Labelled photos from "pokedex_cnn", an image-classification folder in erickdsama/pokedex_cnn. The possible labels are: beedrill, blastoise, bulbasaur, butterfree, caterpie, charizard, charmander, charmeleon, ivysaur, kakuna, metapod, squirtle, venusaur, wartortle, weedle.

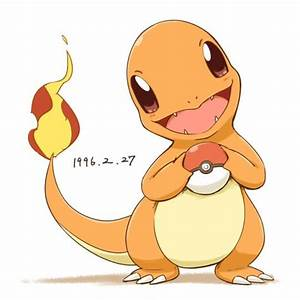
Label: charmander

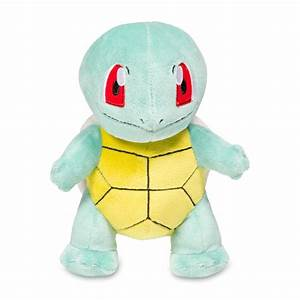
Label: squirtle

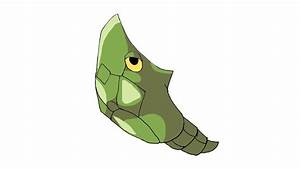
Label: metapod

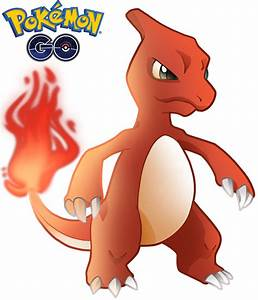
Label: charmeleon

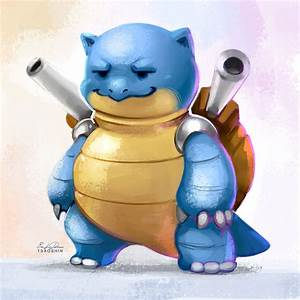
Label: blastoise

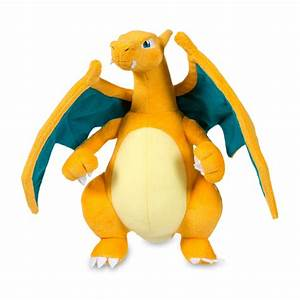
Label: charizard
